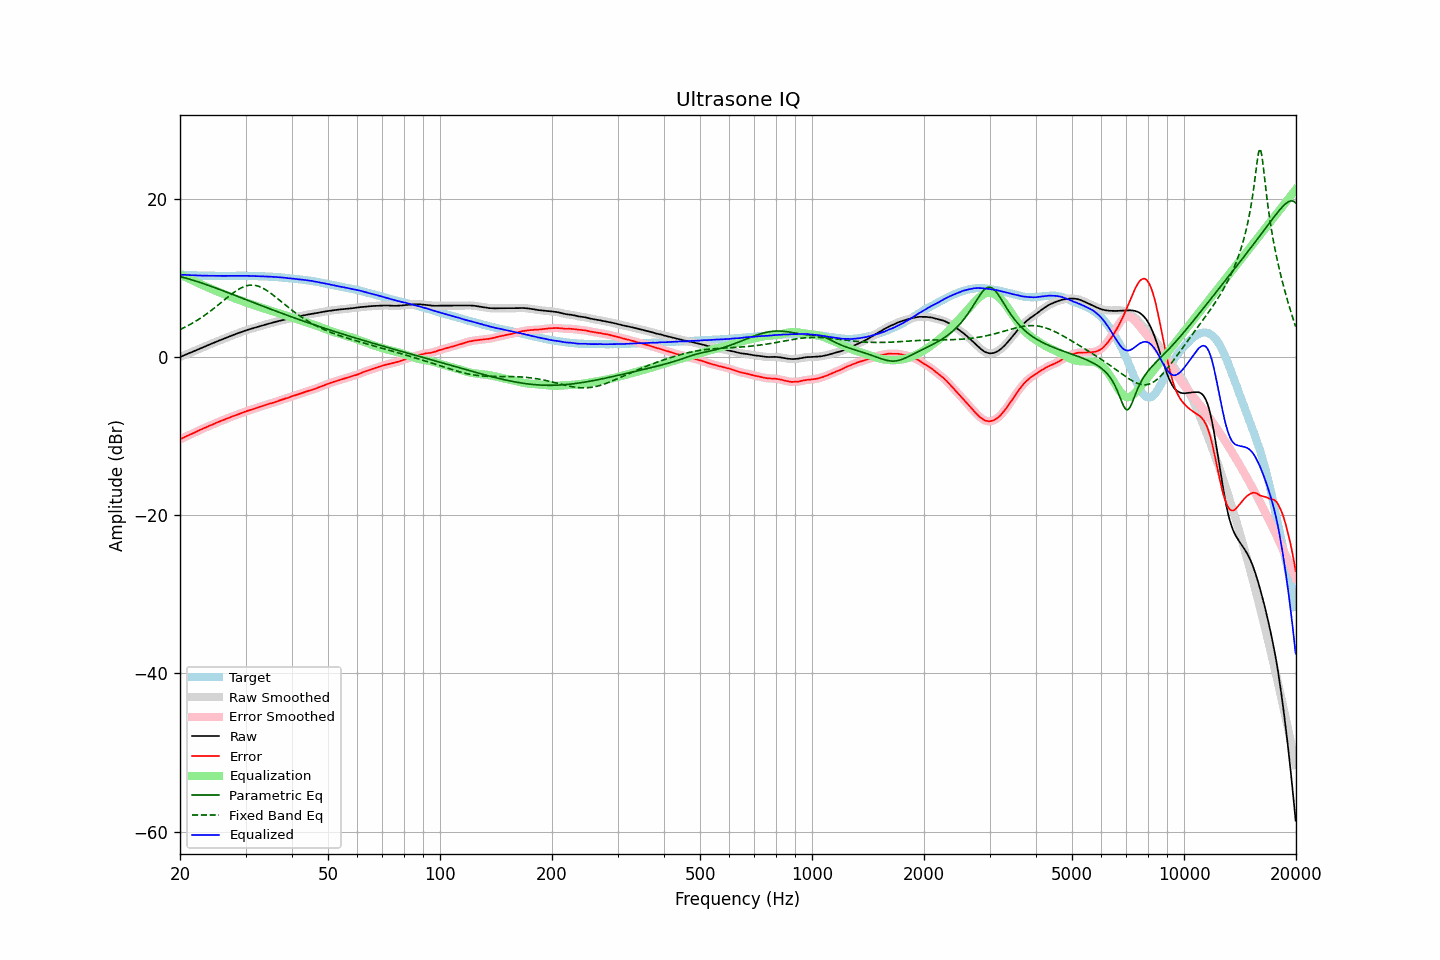

Data behind this chart, as committed beside it:
frequency, raw, error, smoothed, error_smoothed, equalization, parametric_eq, fixed_band_eq, equalized_raw, equalized_smoothed, target
20.00, -0.01, -10.42, -0.01, -10.42, 10.41, 10.15, 3.46, 10.40, 10.40, 10.41
20.20, 0.08, -10.32, 0.08, -10.32, 10.32, 10.10, 3.55, 10.40, 10.39, 10.40
20.40, 0.16, -10.23, 0.16, -10.22, 10.22, 10.05, 3.65, 10.38, 10.38, 10.39
20.61, 0.25, -10.13, 0.25, -10.13, 10.13, 10.00, 3.75, 10.37, 10.37, 10.38
20.81, 0.33, -10.03, 0.33, -10.03, 10.03, 9.94, 3.86, 10.36, 10.36, 10.36
21.02, 0.42, -9.93, 0.42, -9.93, 9.94, 9.88, 3.96, 10.36, 10.35, 10.35
21.23, 0.50, -9.84, 0.50, -9.84, 9.84, 9.82, 4.07, 10.34, 10.34, 10.34
21.44, 0.59, -9.76, 0.59, -9.75, 9.75, 9.76, 4.19, 10.34, 10.33, 10.35
21.66, 0.67, -9.66, 0.67, -9.66, 9.65, 9.70, 4.30, 10.32, 10.32, 10.33
21.87, 0.76, -9.57, 0.76, -9.56, 9.56, 9.64, 4.42, 10.32, 10.32, 10.33
22.09, 0.85, -9.46, 0.84, -9.46, 9.46, 9.57, 4.55, 10.31, 10.31, 10.31
22.31, 0.93, -9.37, 0.93, -9.36, 9.37, 9.51, 4.67, 10.30, 10.30, 10.30
22.54, 1.02, -9.27, 1.02, -9.27, 9.27, 9.44, 4.80, 10.29, 10.29, 10.29
22.76, 1.11, -9.18, 1.11, -9.17, 9.18, 9.38, 4.94, 10.29, 10.29, 10.29
22.99, 1.20, -9.08, 1.19, -9.08, 9.09, 9.31, 5.07, 10.28, 10.28, 10.28
23.22, 1.28, -8.99, 1.28, -8.99, 8.99, 9.24, 5.21, 10.27, 10.27, 10.27
23.45, 1.36, -8.92, 1.36, -8.91, 8.91, 9.17, 5.35, 10.27, 10.27, 10.28
23.69, 1.45, -8.82, 1.45, -8.82, 8.82, 9.10, 5.50, 10.27, 10.26, 10.27
23.92, 1.53, -8.73, 1.53, -8.73, 8.73, 9.02, 5.65, 10.26, 10.26, 10.26
24.16, 1.62, -8.65, 1.62, -8.64, 8.64, 8.95, 5.80, 10.26, 10.26, 10.27
24.40, 1.70, -8.57, 1.70, -8.56, 8.56, 8.88, 5.96, 10.26, 10.26, 10.27
24.65, 1.79, -8.47, 1.79, -8.47, 8.47, 8.80, 6.12, 10.26, 10.26, 10.26
24.89, 1.87, -8.39, 1.87, -8.38, 8.38, 8.73, 6.28, 10.25, 10.26, 10.26
25.14, 1.96, -8.29, 1.96, -8.29, 8.30, 8.65, 6.44, 10.26, 10.26, 10.25
25.39, 2.04, -8.21, 2.04, -8.21, 8.21, 8.58, 6.60, 10.25, 10.25, 10.25
25.65, 2.12, -8.13, 2.12, -8.13, 8.13, 8.50, 6.77, 10.25, 10.25, 10.25
25.91, 2.20, -8.05, 2.20, -8.05, 8.05, 8.43, 6.94, 10.24, 10.24, 10.25
26.16, 2.28, -7.98, 2.28, -7.97, 7.96, 8.35, 7.10, 10.24, 10.24, 10.26
26.43, 2.36, -7.89, 2.36, -7.89, 7.88, 8.27, 7.27, 10.24, 10.24, 10.25
26.69, 2.45, -7.80, 2.44, -7.80, 7.80, 8.19, 7.44, 10.25, 10.25, 10.25
26.96, 2.53, -7.72, 2.53, -7.72, 7.72, 8.12, 7.60, 10.25, 10.25, 10.25
27.23, 2.61, -7.64, 2.61, -7.64, 7.64, 8.04, 7.76, 10.25, 10.25, 10.25
27.50, 2.69, -7.56, 2.69, -7.56, 7.56, 7.96, 7.92, 10.25, 10.25, 10.25
27.77, 2.77, -7.49, 2.77, -7.48, 7.49, 7.88, 8.07, 10.26, 10.25, 10.26
28.05, 2.84, -7.41, 2.84, -7.41, 7.41, 7.80, 8.22, 10.25, 10.25, 10.25
28.33, 2.92, -7.34, 2.92, -7.34, 7.33, 7.72, 8.36, 10.25, 10.25, 10.26
28.62, 3.00, -7.26, 2.99, -7.26, 7.26, 7.64, 8.49, 10.26, 10.25, 10.26
28.90, 3.07, -7.20, 3.07, -7.19, 7.18, 7.56, 8.61, 10.25, 10.26, 10.27
29.19, 3.15, -7.12, 3.15, -7.12, 7.11, 7.48, 8.72, 10.26, 10.26, 10.27
29.48, 3.22, -7.04, 3.22, -7.04, 7.04, 7.41, 8.82, 10.26, 10.26, 10.26
29.78, 3.30, -6.96, 3.30, -6.96, 6.96, 7.33, 8.90, 10.26, 10.26, 10.26
30.08, 3.37, -6.89, 3.36, -6.88, 6.89, 7.25, 8.97, 10.26, 10.26, 10.26
30.38, 3.43, -6.81, 3.43, -6.81, 6.82, 7.17, 9.02, 10.25, 10.25, 10.24
30.68, 3.49, -6.75, 3.49, -6.75, 6.75, 7.09, 9.06, 10.24, 10.24, 10.24
30.99, 3.55, -6.69, 3.55, -6.69, 6.68, 7.01, 9.08, 10.23, 10.23, 10.24
31.30, 3.61, -6.63, 3.61, -6.62, 6.62, 6.93, 9.08, 10.22, 10.22, 10.24
31.61, 3.67, -6.56, 3.67, -6.56, 6.55, 6.85, 9.07, 10.22, 10.22, 10.23
31.93, 3.73, -6.48, 3.73, -6.49, 6.49, 6.77, 9.03, 10.21, 10.21, 10.21
32.24, 3.79, -6.43, 3.79, -6.42, 6.42, 6.69, 8.99, 10.21, 10.21, 10.22
32.57, 3.85, -6.35, 3.85, -6.35, 6.35, 6.62, 8.92, 10.20, 10.20, 10.20
32.89, 3.91, -6.29, 3.91, -6.29, 6.28, 6.54, 8.84, 10.19, 10.19, 10.20
33.22, 3.97, -6.22, 3.97, -6.22, 6.22, 6.46, 8.75, 10.19, 10.19, 10.19
33.55, 4.03, -6.16, 4.03, -6.15, 6.15, 6.38, 8.64, 10.18, 10.18, 10.19
33.89, 4.09, -6.09, 4.09, -6.09, 6.09, 6.30, 8.52, 10.18, 10.17, 10.18
34.23, 4.14, -6.02, 4.14, -6.02, 6.03, 6.23, 8.40, 10.16, 10.17, 10.16
34.57, 4.20, -5.96, 4.20, -5.96, 5.96, 6.15, 8.26, 10.16, 10.16, 10.16
34.92, 4.25, -5.89, 4.25, -5.90, 5.90, 6.07, 8.11, 10.15, 10.15, 10.14
35.27, 4.30, -5.86, 4.30, -5.84, 5.84, 5.99, 7.96, 10.14, 10.14, 10.16
35.62, 4.35, -5.78, 4.35, -5.78, 5.77, 5.92, 7.81, 10.12, 10.12, 10.13
35.97, 4.41, -5.72, 4.41, -5.72, 5.71, 5.84, 7.65, 10.12, 10.11, 10.13
... 635 more rows
